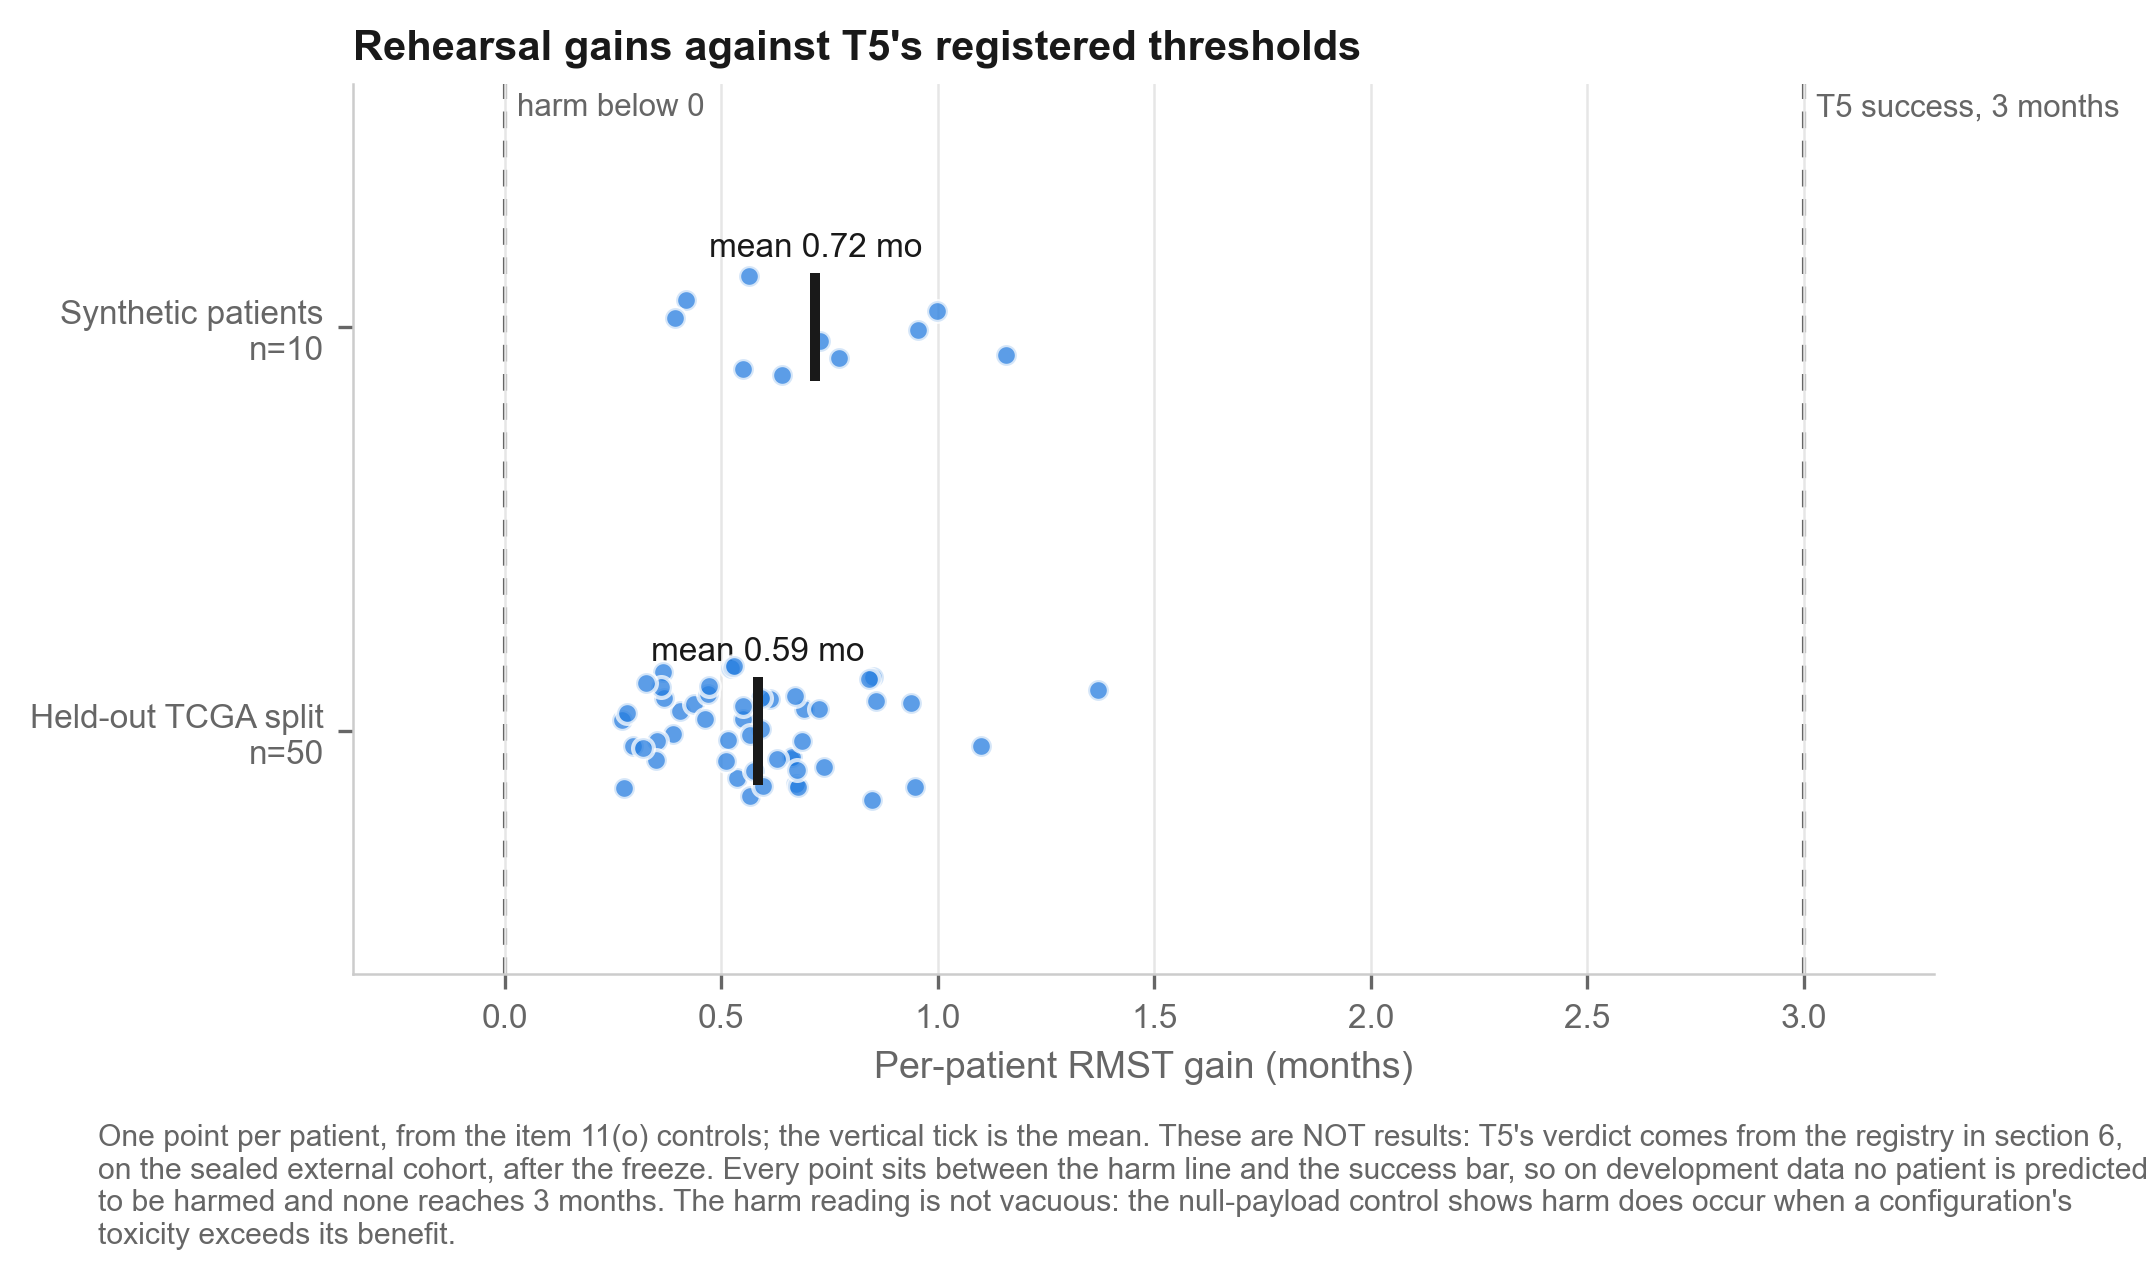

Data behind this chart, as committed beside it:
run, gain_months
tcga_rehearsal, 0.2761
tcga_rehearsal, 0.7375
tcga_rehearsal, 1.369
tcga_rehearsal, 0.2713
tcga_rehearsal, 0.9467
tcga_rehearsal, 0.5149
tcga_rehearsal, 0.388
tcga_rehearsal, 0.5369
tcga_rehearsal, 0.6119
tcga_rehearsal, 0.6728
tcga_rehearsal, 0.2976
tcga_rehearsal, 0.5911
tcga_rehearsal, 0.3513
tcga_rehearsal, 0.551
tcga_rehearsal, 0.5931
tcga_rehearsal, 0.523
tcga_rehearsal, 0.5121
tcga_rehearsal, 0.4056
tcga_rehearsal, 0.4366
tcga_rehearsal, 0.3502
tcga_rehearsal, 0.8489
tcga_rehearsal, 0.5305
tcga_rehearsal, 0.6613
tcga_rehearsal, 0.6635
tcga_rehearsal, 0.8514
tcga_rehearsal, 0.4624
tcga_rehearsal, 0.567
tcga_rehearsal, 0.4697
tcga_rehearsal, 0.5674
tcga_rehearsal, 0.9384
tcga_rehearsal, 0.3196
tcga_rehearsal, 0.678
tcga_rehearsal, 0.6916
tcga_rehearsal, 0.3661
tcga_rehearsal, 0.5752
tcga_rehearsal, 0.2823
tcga_rehearsal, 0.6287
tcga_rehearsal, 0.3687
tcga_rehearsal, 0.8585
tcga_rehearsal, 0.6763
tcga_rehearsal, 0.4729
tcga_rehearsal, 0.7257
tcga_rehearsal, 0.5499
tcga_rehearsal, 0.3609
tcga_rehearsal, 0.6879
tcga_rehearsal, 0.6706
tcga_rehearsal, 0.8415
tcga_rehearsal, 0.5977
tcga_rehearsal, 0.326
tcga_rehearsal, 1.101
synthetic_dry_run, 0.9543
synthetic_dry_run, 0.6411
synthetic_dry_run, 0.4183
synthetic_dry_run, 1.158
synthetic_dry_run, 0.5652
synthetic_dry_run, 0.7714
synthetic_dry_run, 0.3936
synthetic_dry_run, 0.7291
synthetic_dry_run, 0.9974
synthetic_dry_run, 0.5497
